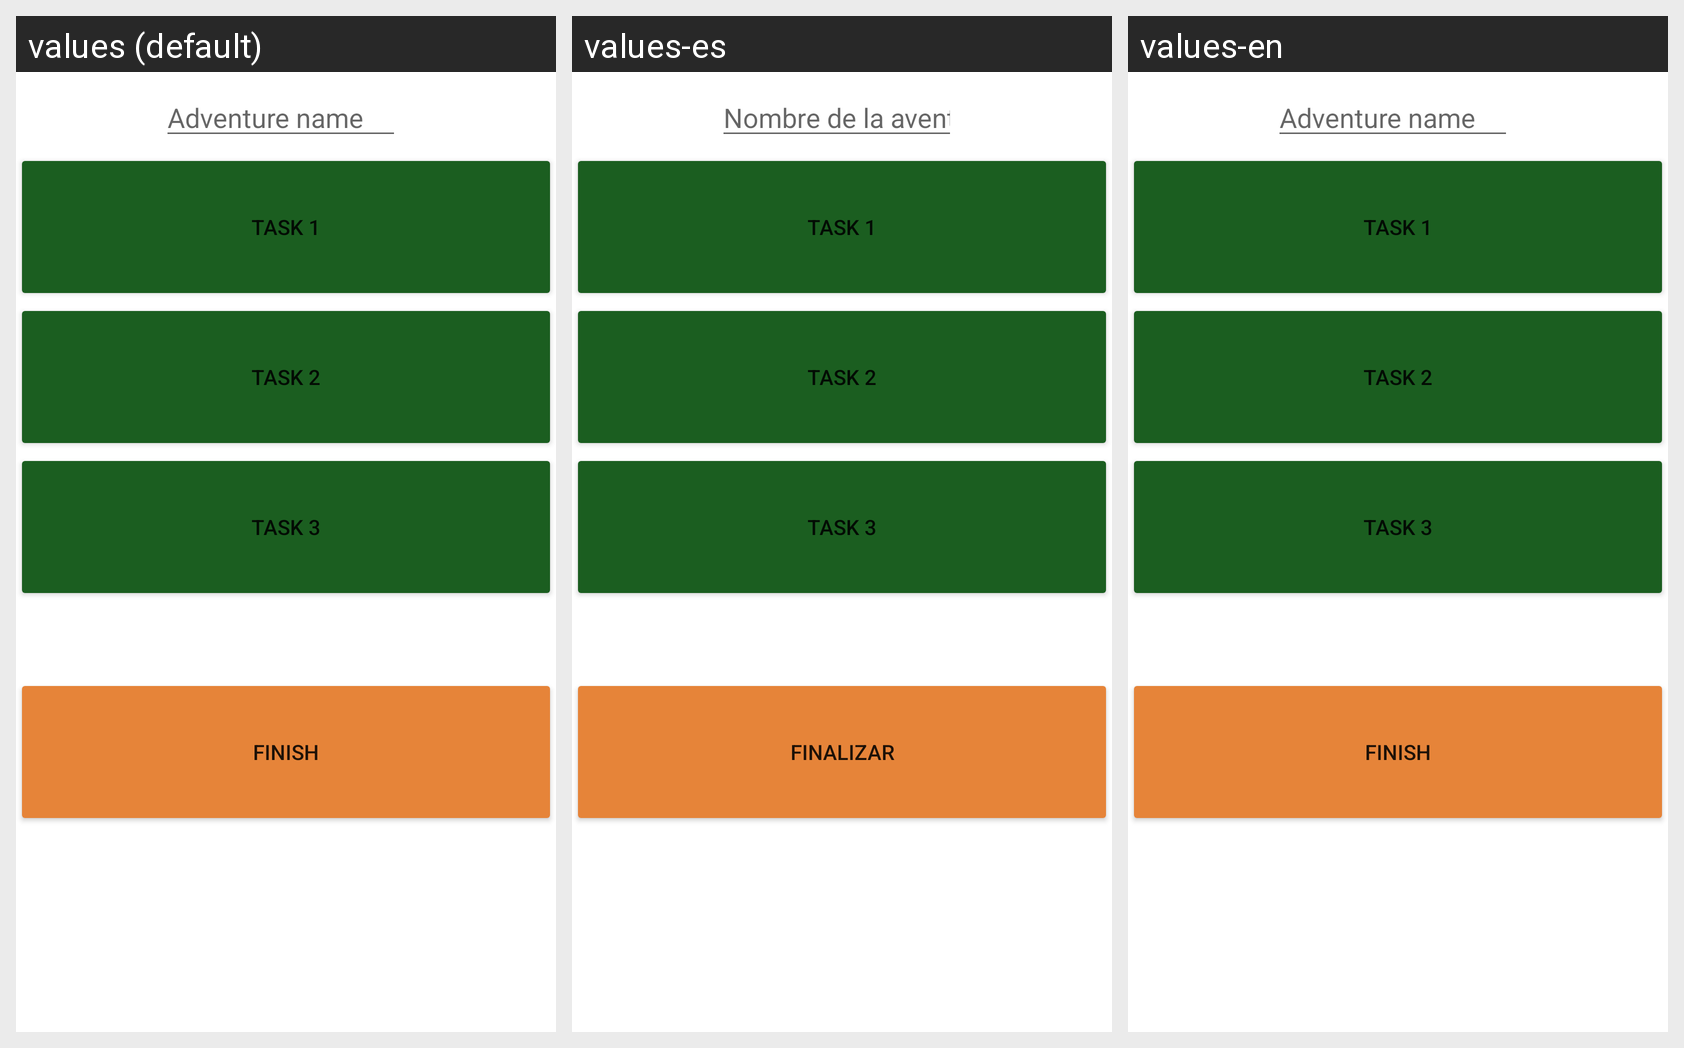

For this localized Android screen grid, give each drawn string resource with its value in every locale shown.
Android screen res/layout/fragment_adventure_display.xml rendered under 3 locales, left to right: values (default), values-es, values-en. Device: Nexus 5 (rendered at 1080×1920; each locale shown at half size, 540×960, under a caption strip naming it); theme Theme.AdventureApp.
Strings drawn on this screen, with the default value and each locale's value (text and hints the layout hard-codes, and strings that could not be matched under every locale, appear in the picture but are not listed):

adventure_name
  values: Adventure name
  values-es: Nombre de la aventura
  values-en: Adventure name

finish_button
  values: Finish
  values-es: Finalizar
  values-en: Finish
